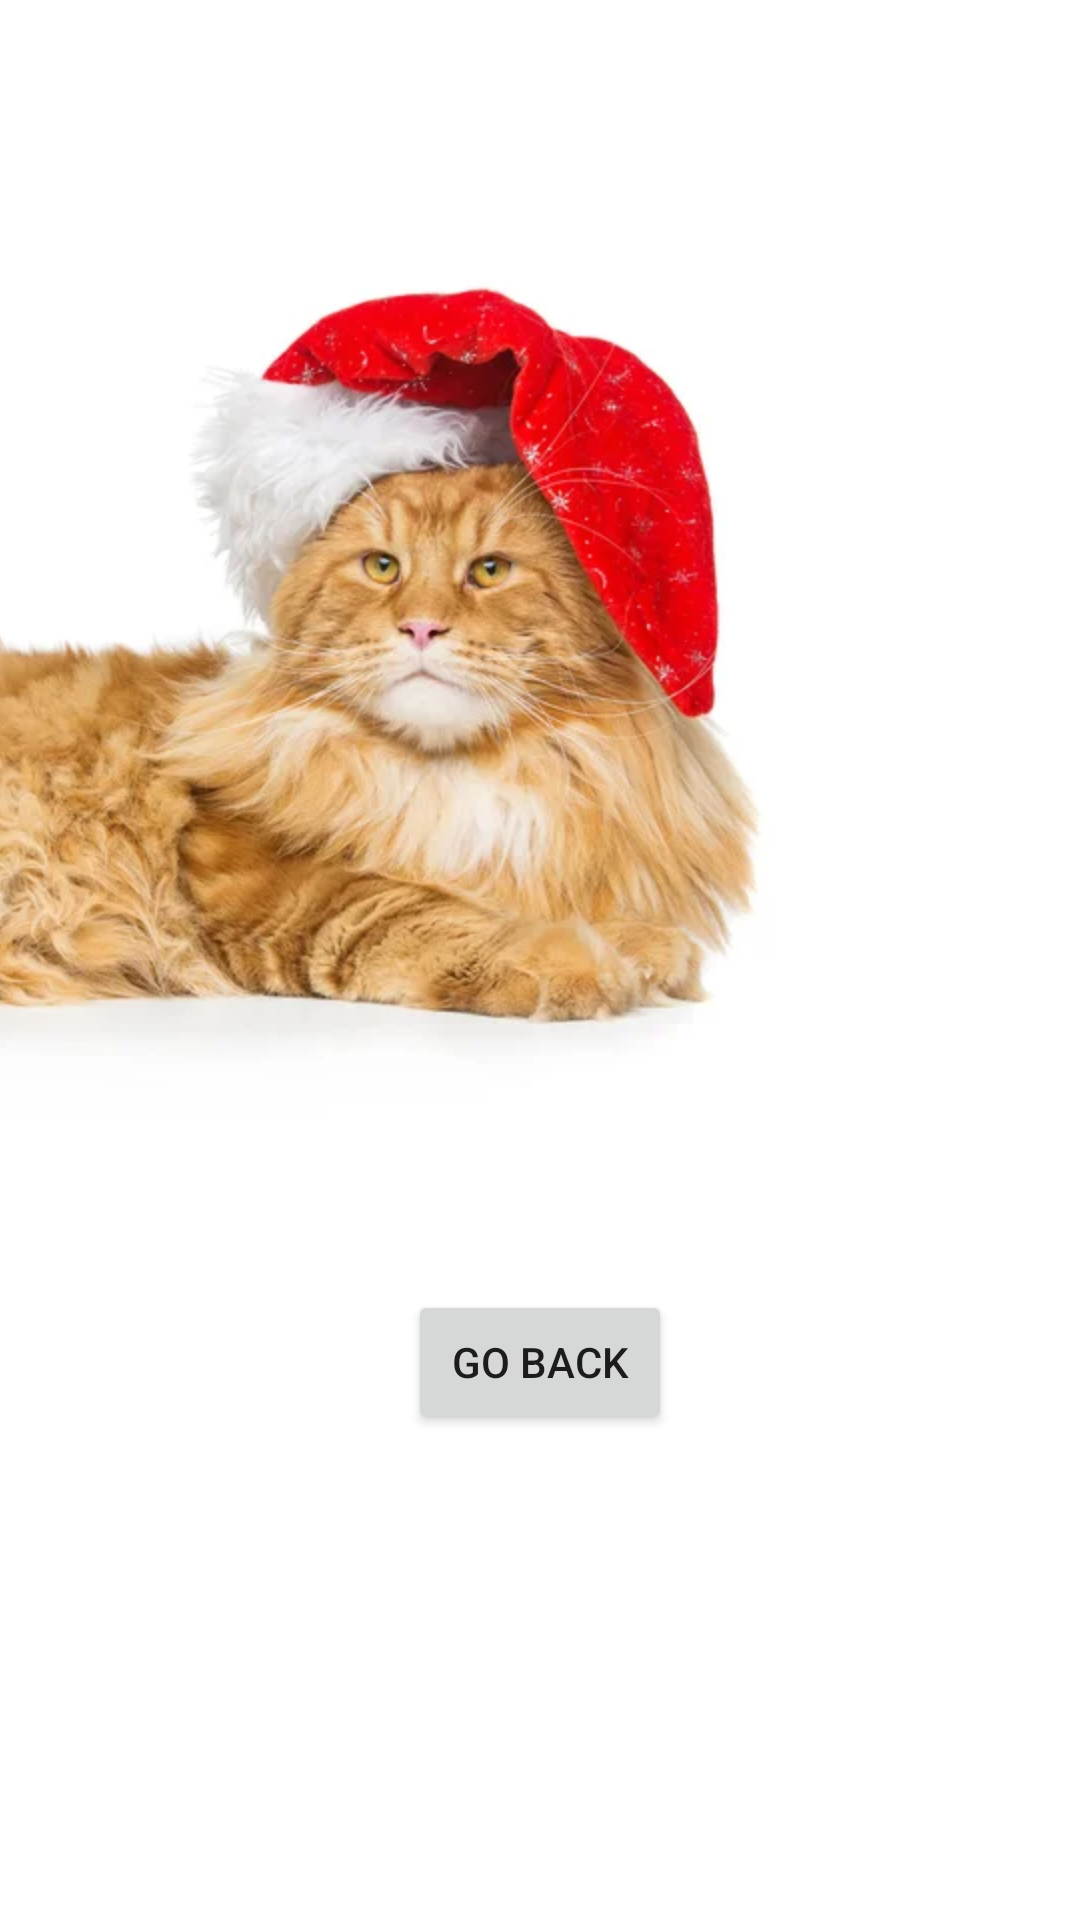

Android layout source for this screen:
<!-- AndroidManifest.xml: application theme Theme.PhotoAlbum -->
<!-- res/layout/activity_cat2.xml -->
<?xml version="1.0" encoding="utf-8"?>
<androidx.constraintlayout.widget.ConstraintLayout xmlns:android="http://schemas.android.com/apk/res/android"
    xmlns:app="http://schemas.android.com/apk/res-auto"
    xmlns:tools="http://schemas.android.com/tools"
    android:layout_width="match_parent"
    android:layout_height="match_parent"
    tools:context=".cat2">

    <ImageView
        android:id="@+id/cat2_thumbnail"
        android:layout_width="400dp"
        android:layout_height="400dp"
        app:layout_constraintTop_toTopOf="parent"
        app:layout_constraintStart_toStartOf="parent"
        app:layout_constraintEnd_toEndOf="parent"
        android:src="@drawable/cat2">
    </ImageView>

    <Button
        android:id="@+id/main_btn"
        android:layout_width="wrap_content"
        android:layout_height="wrap_content"
        app:layout_constraintTop_toBottomOf="@id/cat2_thumbnail"
        app:layout_constraintStart_toStartOf="parent"
        app:layout_constraintEnd_toEndOf="parent"
        android:layout_marginTop="30dp"
        android:text="@string/go_back2"/>

</androidx.constraintlayout.widget.ConstraintLayout>
<!-- resources referenced by this layout -->
<resources>
  <!-- drawable cat2: jpeg bitmap (drawable, 28396 bytes) -->
  <string name="go_back2">Go back</string>
  <style name="Theme.PhotoAlbum" parent="Theme.MaterialComponents.DayNight.DarkActionBar">
          
          <item name="colorPrimary">@color/purple_500</item>
          <item name="colorPrimaryVariant">@color/purple_700</item>
          <item name="colorOnPrimary">@color/white</item>
          
          <item name="colorSecondary">@color/teal_200</item>
          <item name="colorSecondaryVariant">@color/teal_700</item>
          <item name="colorOnSecondary">@color/black</item>
          
          <item name="android:statusBarColor">?attr/colorPrimaryVariant</item>
          
      </style>
  <!-- not gathered from this repository: default colours our renderer supplied (Android Studio template values) -->
  <color name="purple_500">#FF6200EE</color>
  <color name="purple_700">#FF3700B3</color>
  <color name="teal_200">#FF03DAC5</color>
  <color name="teal_700">#FF018786</color>
  <color name="black">#FF000000</color>
  <color name="white">#FFFFFFFF</color>
</resources>
